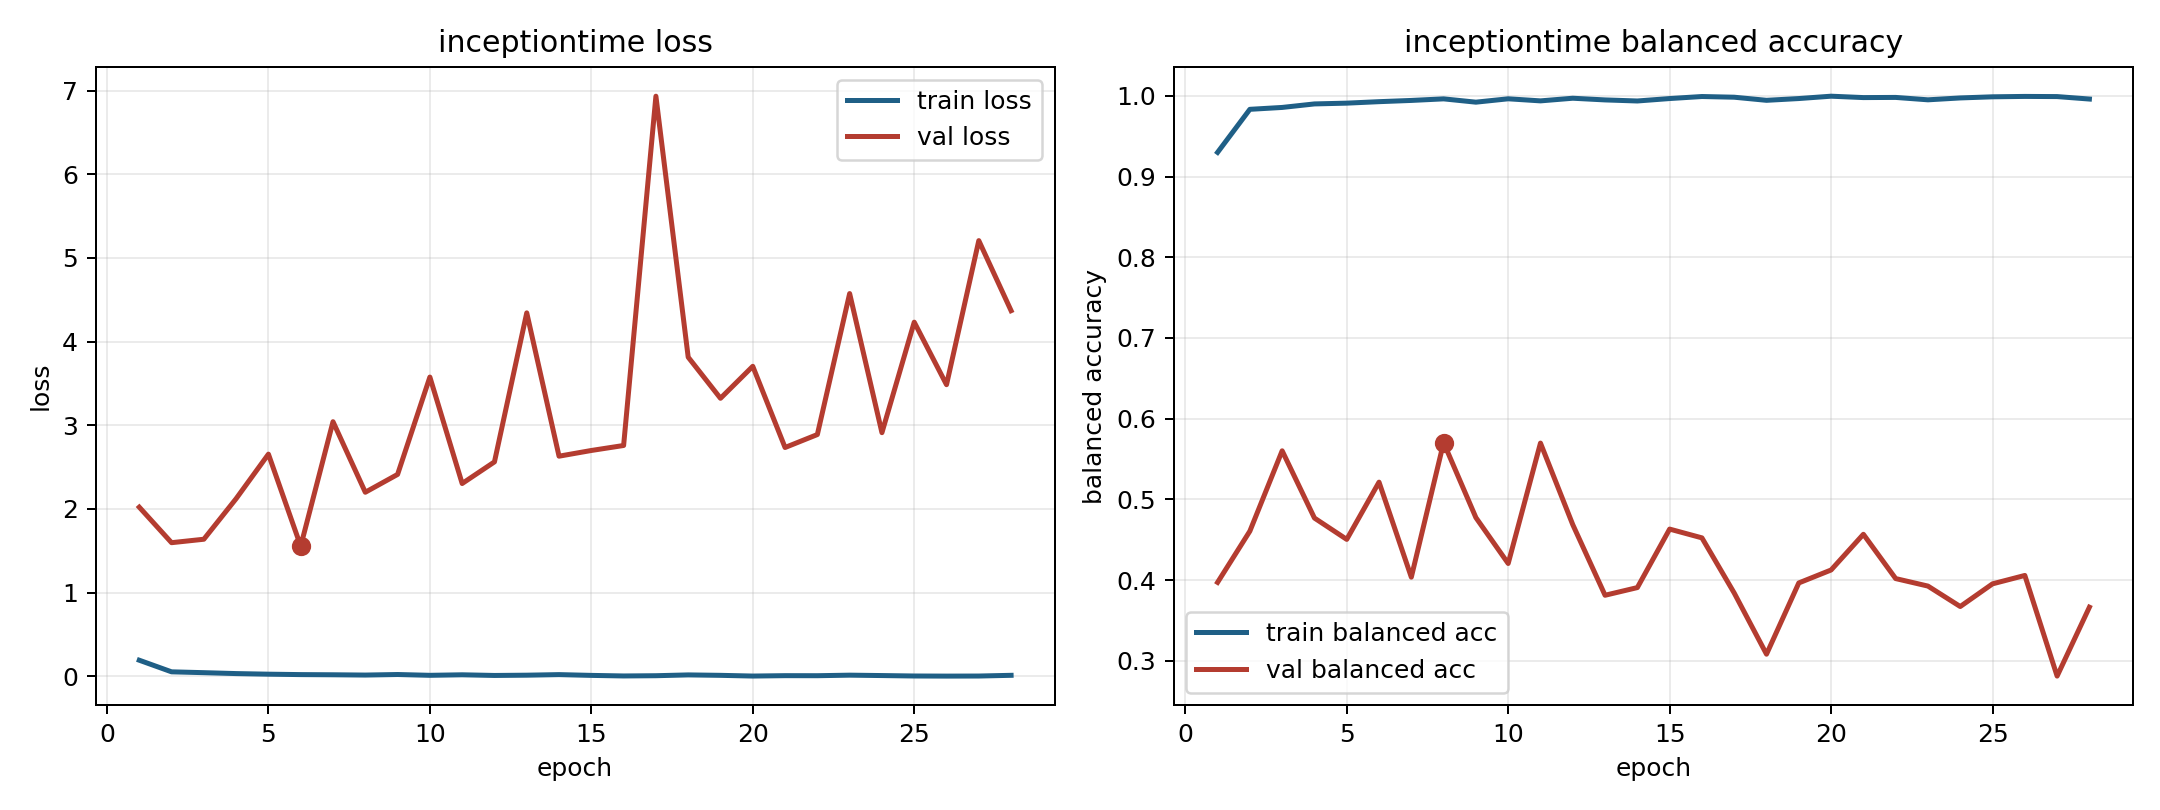

The file beside this chart, header and first rows:
model, fold, epoch, train_loss, train_balanced_accuracy, val_loss, val_balanced_accuracy
inceptiontime, 4, 1, 0.1918, 0.9299, 2.021, 0.3972
inceptiontime, 4, 2, 0.05293, 0.9832, 1.597, 0.4607
inceptiontime, 4, 3, 0.0429, 0.9855, 1.638, 0.5602
inceptiontime, 4, 4, 0.03202, 0.9899, 2.123, 0.4769
inceptiontime, 4, 5, 0.02481, 0.9909, 2.655, 0.4505
inceptiontime, 4, 6, 0.0198, 0.9927, 1.555, 0.5214
inceptiontime, 4, 7, 0.01771, 0.9942, 3.043, 0.4037
inceptiontime, 4, 8, 0.0143, 0.9962, 2.199, 0.5704
inceptiontime, 4, 9, 0.02087, 0.9921, 2.413, 0.4775
inceptiontime, 4, 10, 0.01122, 0.9963, 3.576, 0.4206
inceptiontime, 4, 11, 0.01748, 0.9937, 2.304, 0.5698
inceptiontime, 4, 12, 0.009577, 0.9969, 2.562, 0.4687
inceptiontime, 4, 13, 0.01282, 0.9949, 4.344, 0.3813
inceptiontime, 4, 14, 0.01968, 0.9935, 2.631, 0.3908
inceptiontime, 4, 15, 0.01038, 0.9966, 2.699, 0.4632
inceptiontime, 4, 16, 0.003589, 0.9991, 2.758, 0.4524
inceptiontime, 4, 17, 0.006501, 0.9982, 6.934, 0.3841
inceptiontime, 4, 18, 0.01611, 0.9944, 3.814, 0.3083
inceptiontime, 4, 19, 0.01098, 0.9966, 3.322, 0.3965
inceptiontime, 4, 20, 0.00251, 0.9995, 3.705, 0.4126
inceptiontime, 4, 21, 0.007101, 0.9978, 2.734, 0.4568
inceptiontime, 4, 22, 0.006607, 0.998, 2.889, 0.4019
inceptiontime, 4, 23, 0.01308, 0.995, 4.574, 0.3926
inceptiontime, 4, 24, 0.008383, 0.9973, 2.912, 0.3673
inceptiontime, 4, 25, 0.003154, 0.9987, 4.233, 0.3954
inceptiontime, 4, 26, 0.001844, 0.9992, 3.485, 0.4058
inceptiontime, 4, 27, 0.002728, 0.999, 5.207, 0.2811
inceptiontime, 4, 28, 0.01124, 0.9959, 4.37, 0.3665
